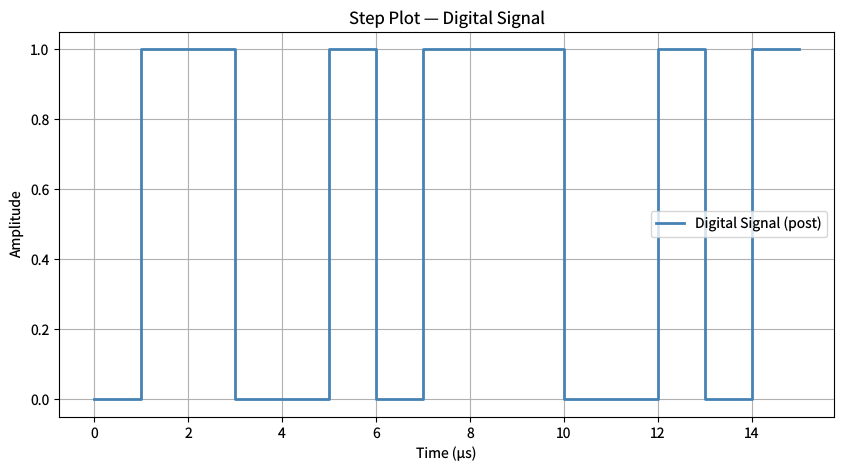

Write the Python code that produced this figure. (Note: this script raises an exception after producing the figure.)
"""step-plot.py — Reference for examples/step-plot.lisp"""
import matplotlib
matplotlib.use('Agg')
import matplotlib.pyplot as plt

plt.rcParams['savefig.dpi'] = 100
plt.rcParams['text.hinting'] = 'none'
plt.rcParams['svg.fonttype'] = 'path'
plt.rcParams['pdf.fonttype'] = 42

fig = plt.figure(figsize=(10, 5))

# Digital signal: alternating 0/1 with varying durations
xs = [0.0, 1.0, 2.0, 3.0, 4.0, 5.0, 6.0, 7.0,
      8.0, 9.0, 10.0, 11.0, 12.0, 13.0, 14.0, 15.0]
ys = [0.0, 1.0, 1.0, 0.0, 0.0, 1.0, 0.0, 1.0,
      1.0, 1.0, 0.0, 0.0, 1.0, 0.0, 1.0, 1.0]

plt.step(xs, ys, where='post', color='steelblue', linewidth=2.0,
         label='Digital Signal (post)')

plt.xlabel('Time (μs)')
plt.ylabel('Amplitude')
plt.title('Step Plot — Digital Signal')
plt.legend()
plt.grid(visible=True)

plt.savefig('reference_images/step-plot.png', dpi=100)
plt.savefig('reference_images/step-plot.svg')
print('Saved reference_images/step-plot.svg')
plt.savefig('reference_images/step-plot.pdf')
print('Saved reference_images/step-plot.pdf')
print('Saved reference_images/step-plot.png')
